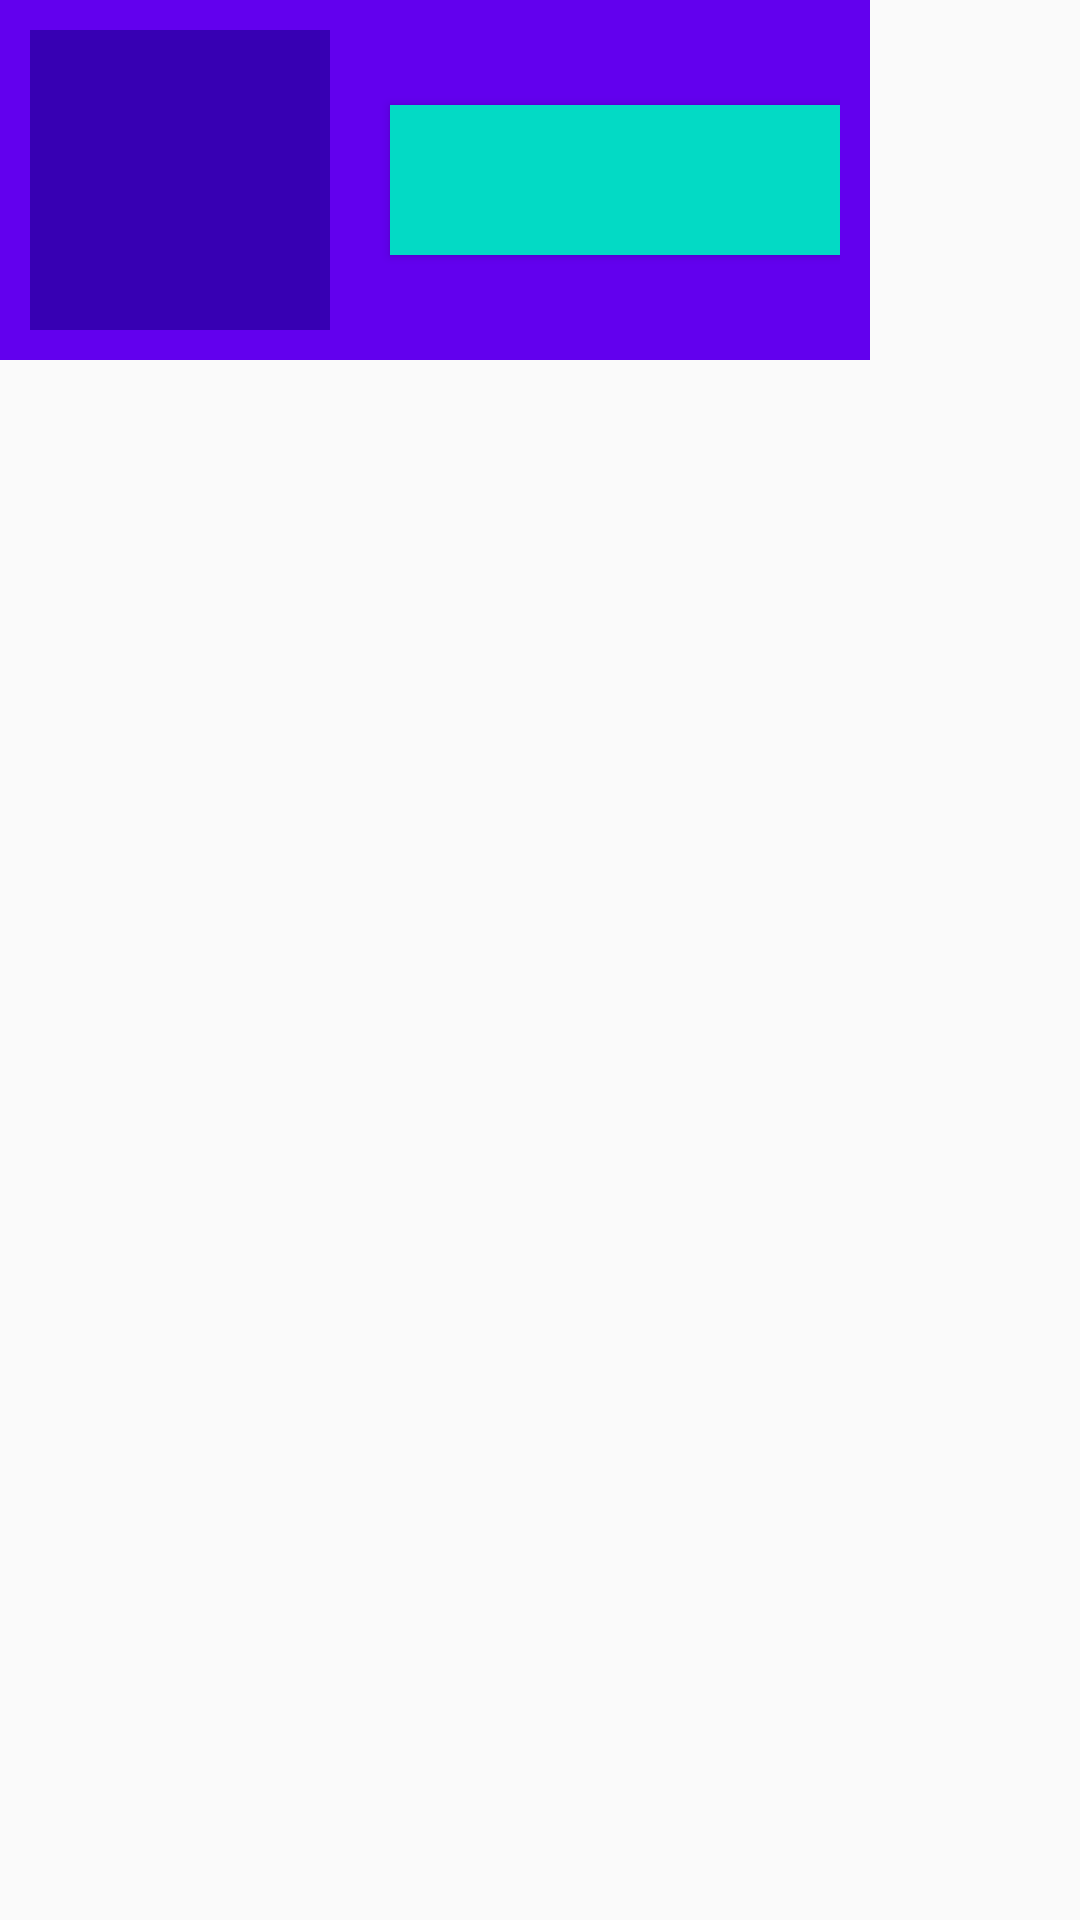

Reconstruct the res/layout file that produces this screen, plus the resources it refers to.
<!-- AndroidManifest.xml: application theme ItemTheme.Tree -->
<!-- res/layout/item.xml -->
<?xml version="1.0" encoding="utf-8"?>
<RelativeLayout
    xmlns:android="http://schemas.android.com/apk/res/android"
    android:layout_width="wrap_content"
    android:layout_height="wrap_content"
    >

  <LinearLayout
      android:id="@+id/itemContainer"
      style="?itemContainer"
      >

    <ImageView
        android:id="@+id/itemImage"
        style="?itemImage"
        />

    <Button
        android:id="@+id/itemButton"
        style="?itemButton"
        />

  </LinearLayout>

</RelativeLayout>
<!-- resources referenced by this layout -->
<resources>
  <style name="ItemTheme.Tree">
      <item name="itemContainer">@style/ItemContainer.Tree</item>
      <item name="itemImage">@style/ItemImage.Tree</item>
      <item name="itemButton">@style/ItemButton.Tree</item>
    </style>
  <style name="ItemContainer.Tree">
      <item name="android:layout_width">match_parent</item>
      <item name="android:layout_height">150dp</item>
      <item name="android:orientation">horizontal</item>
      <item name="android:gravity">center_vertical</item>
    </style>
  <style name="ItemImage.Tree">
      <item name="android:layout_width">100dp</item>
      <item name="android:layout_height">100dp</item>
      <item name="android:background">@color/colorPrimary</item>
    </style>
  <style name="ItemButton.Tree">
      <item name="android:layout_width">150dp</item>
      <item name="android:layout_height">50dp</item>
      <item name="android:background">@color/colorAccent</item>
    </style>
  <!-- not gathered from this repository: default colours our renderer supplied (Android Studio template values) -->
  <color name="colorPrimary">#FF6200EE</color>
  <color name="colorAccent">#FF03DAC5</color>
</resources>
